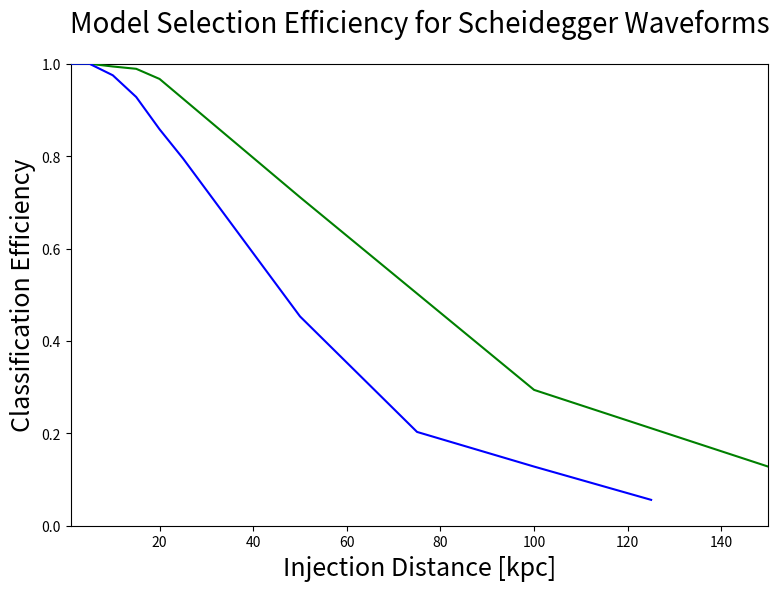

Write Python code to recreate this figure. (Note: this script raises an exception after producing the figure.)
# -*- coding: utf-8 -*-
"""
Created on Fri Jan 20 14:37:47 2017

@author: Vincent
"""

import matplotlib as mpl
mpl.use('Agg')
import matplotlib.pyplot as plt
import numpy as np

#plot_name = '1det_eff_sch_edited.png'
plot_name = 'sch_A+.png'#'FFT_vs_Spec_sch.png'
title = 'Model Selection Efficiency for Scheidegger Waveforms'#'log Bsn vs Distance for sch_10, Sch PCs'

'''distances_aLigo = [.2, 1, 2, 4, 5, 7, 10, 15, 25, 50, 75, 100, 150, 200]
distances_Aplus = [.2, 1, 2, 5, 10, 15, 25, 50, 100, 200, 300, 400, 450]
distances_voyager = [.2, 5, 10, 25, 35, 50, 75, 100, 150, 400, 500, 600]
distances_CE = [10, 25, 75, 100, 200, 400, 500, 750, 1000, 1500]'''

#dist_spec = [2, 3, 4, 5, 6, 7, 8]
#dist_FFT = [10, 20, 30, 40, 50]
'''asd = [5e-23, 2e-23, 2e-23, 3e-23, 7e-23]
psd = [x**2 for x in asd]
#asd = [entry * 10**-23 for entry in asd]
logBsn_spec = []
c = []

for f in range(len(dist_spec)):
    a = np.random.normal(0, psd[f]**.5, 10000)
    #a = sum(a) / 10000
    a = [x**2 for x in a]
    #b = np.random.normal(0, (psd[f] / 2)**.5, 10000)
    #b = [x**2 for x in b]
    #b = sum(b) / 10000
    c = sum(a) / len(a)
    logBsn_spec.append(c**.5)
    
print(logBsn_spec)'''

dist_1 = [1, 2, 5, 10, 15, 20, 25, 50, 75, 100, 125]
logBsn_1 = [1, 1, 1, .975, .928, .858, .795, .453, .203, .128, .056]
dist_2 = [1, 2, 5, 10, 15, 20, 50, 100, 150]
logBsn_2 = [1, 1, 1, .994, .989, .967, .711, .294, .128]
'''dist_3 = [1, 2, 5, 10, 15, 20, 50, 75]
logBsn_3 = [1, 1, 1, .975, .925, .861, .447, .197]
dist_4 = [1, 2, 5, 10, 15, 20, 50, 100, 150]
logBsn_4 = [1, 1, 1, .994, .989, .967, .711, .294, .128]'''

'''snr_mean = [1, 2, 3, 4, 5, 6, 7, 8, 9, 10, 11, 12, 13, 14, 15 ,16, 17, 18, 19, 20]
mean = [-0.8650000000000001, -0.8650000000000001, -0.8650000000000001, -0.8650000000000001, -0.8650000000000001, -0.8650000000000001, 3.8325555555555564, 12.88924836601307, 29.098665762098587, 53.24165334734756, 96.02370370185184, 146.05054542424242, 203.5164835934066, 269.6134518224468, 345.85033231083844, 433.8800378937197, 527.7863526808143, 636.8551588042328, 755.2744709365079, 872.1629188712523]
'''
'''eff_aLigo = [1, .986, .973, .896, .907, .862, .833, .78, .68, .547, .42, .393, .26, .18]
eff_Aplus = [1, 1, .973, .947, .88, .859, .787, .673, .507, .347, .207, .147, .12]
eff_voyager = [1, .96, .913, .813, .726, .72, .647, .58, .487, .267, .196, .15]
eff_ET_D = [1, 1, 1, 1, 1, 1, .987, .993]
eff_CE = [.987, .973, .883, .864, .76, .653, .62, .54, .427, .333]'''
#eff_CE2 = []

#print(str(len(distances_CE)))
#print(str(len(eff_CE)))

#print(str(len(distances_ET_D)))
#print(str(len(eff_ET_D)))
#line_x = [.000001, 99999]
#line_y = [10, 10]

plt.figure(figsize=(9,6))
plt.title(title, fontsize=20, y = 1.05)

'''plt.semilogx(distances_2D, eff_rr_2D, 'bo-', zorder = 8, label='RR:2D CE(3)')
plt.semilogx(distances_3D, eff_rr_3D, 'go-', zorder = 7, label='RR:3D CE(3)')
plt.semilogx(distances_2D, eff_neu_2D, 'yo-', zorder = 6, label='Neu:2D CE(3)')
plt.semilogx(distances_3D, eff_neu_3D, 'ro-', zorder = 5, label='Neu:3D CE(3)')
plt.semilogx(distances_3D2, eff_rr_3D2, 'ko-', zorder = 4, label='RR:3D CE(2)')
plt.semilogx(distances_3D2, eff_neu_3D2, 'mo-', zorder = 3, label='Neu:3D CE(2)')'''

plt.plot(dist_1, logBsn_1, 'b-', zorder = 8, label='A+ Catalog')
print('1')
plt.plot(dist_2, logBsn_2, 'g-', zorder = 7, label='A+ Non-Catalog*')
print('2')
'''plt.plot(dist_3, logBsn_3, 'm-', zorder = 6, label='A+/Kagra Catalog')
print('3')
plt.plot(dist_4, logBsn_4, 'r-', zorder = 5, label='A+/Kagra Non-Catalog')
print('4')
plt.plot(snr_5, logBsn_5, 'ko-', zorder = 4, label='Scheidegger2010_R4E1FC_L*')
print('5')
plt.plot(snr_6, logBsn_6, 'yo-', zorder = 3, label='Scheidegger2010_R5E1AC')
print('6')
plt.plot(snr_mean, mean, 'co-', zorder = 2, label='Mean')
print('7')'''

#plt.loglog(line_x, line_y, 'g-', zorder = 1)

#plt.plot(line[0], line[1], color='g', linestyle='-', linewidth=2)#, label='Full Data\nSlope = ' + rounding(full_slope, precision) + '\np = ' + rounding(full_p_value, precision), alpha=0.5, zorder=10)


plt.xlim([1, 150])
plt.ylim([0, 1.0])
plt.xlabel('Injection Distance [kpc]', fontsize=18)
plt.ylabel('Classification Efficiency', fontsize=18)#'Efficiency')
plt.grid(b=True, which='major',color='0.75',linestyle='-')
plt.minorticks_on()
plt.grid(b=True, which='minor',color='0.85',linestyle='--')
#plt.ticklabel_format(axis = 'y', style = 'sci', scilimits = (-2,2))
#plt.ticklabel_format(axis = 'x', style = 'sci', scilimits = (-2,2))
legend = plt.legend(prop={'size':6})
legend.get_frame().set_alpha(0.5)
plt.legend(loc = 'best')
for label in legend.get_texts():
    label.set_fontsize('large')
# save and close figure
plt.savefig(plot_name, bbox_inches='tight')
#plt.clf()
plt.close()
